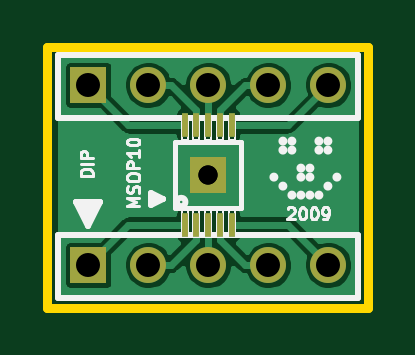
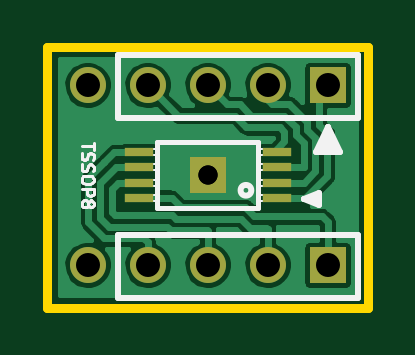
Circuit board: 8 layer files. Board 13.6 x 11.0 mm.
- bottom_mask: msop10_dip-B_Mask.gbs (718 bytes)
- bottom_silk: msop10_dip-B_SilkS.gbo (4705 bytes)
- bottom_copper: msop10_dip-Back.gbl (28126 bytes)
- outline: msop10_dip-Edge_Cuts.gbr (427 bytes)
- top_mask: msop10_dip-F_Mask.gts (754 bytes)
- top_silk: msop10_dip-F_SilkS.gto (7841 bytes)
- top_copper: msop10_dip-Front.gtl (21106 bytes)
- drill: msop10_dip.drl (245 bytes)

=== bottom_mask: msop10_dip-B_Mask.gbs ===
G04 (created by PCBNEW (2013-01-21 BZR 3918)-testing) date Wed 23 Jan 2013 07:37:05 PM CET*
%MOIN*%
G04 Gerber Fmt 3.4, Leading zero omitted, Abs format*
%FSLAX34Y34*%
G01*
G70*
G90*
G04 APERTURE LIST*
%ADD10C,0.00393701*%
%ADD11R,0.06X0.06*%
%ADD12C,0.06*%
%ADD13R,0.0472X0.0137*%
G04 APERTURE END LIST*
G54D10*
G54D11*
X54430Y-41140D03*
G54D12*
X55430Y-41140D03*
X56430Y-41140D03*
X57430Y-41140D03*
X58430Y-41140D03*
X58430Y-38140D03*
X57430Y-38140D03*
X56430Y-38140D03*
X55430Y-38140D03*
G54D11*
X54430Y-38140D03*
X56430Y-39640D03*
G54D13*
X55279Y-40023D03*
X55279Y-39767D03*
X55279Y-39513D03*
X55279Y-39257D03*
X57581Y-39257D03*
X57581Y-39513D03*
X57581Y-39767D03*
X57581Y-40023D03*
G54D11*
X56430Y-39640D03*
M02*

=== bottom_silk: msop10_dip-B_SilkS.gbo ===
G04 (created by PCBNEW (2013-01-21 BZR 3918)-testing) date Wed 23 Jan 2013 07:37:05 PM CET*
%MOIN*%
G04 Gerber Fmt 3.4, Leading zero omitted, Abs format*
%FSLAX34Y34*%
G01*
G70*
G90*
G04 APERTURE LIST*
%ADD10C,0.00393701*%
%ADD11C,0.005*%
%ADD12C,0.01*%
%ADD13C,0.0026*%
%ADD14C,0.008*%
%ADD15R,0.06X0.06*%
%ADD16C,0.06*%
%ADD17R,0.0472X0.0137*%
G04 APERTURE END LIST*
G54D10*
G54D11*
X58330Y-39102D02*
X58330Y-39216D01*
X58530Y-39159D02*
X58330Y-39159D01*
X58521Y-39273D02*
X58530Y-39302D01*
X58530Y-39350D01*
X58521Y-39369D01*
X58511Y-39378D01*
X58492Y-39388D01*
X58473Y-39388D01*
X58454Y-39378D01*
X58445Y-39369D01*
X58435Y-39350D01*
X58426Y-39311D01*
X58416Y-39292D01*
X58407Y-39283D01*
X58388Y-39273D01*
X58369Y-39273D01*
X58350Y-39283D01*
X58340Y-39292D01*
X58330Y-39311D01*
X58330Y-39359D01*
X58340Y-39388D01*
X58521Y-39464D02*
X58530Y-39492D01*
X58530Y-39540D01*
X58521Y-39559D01*
X58511Y-39569D01*
X58492Y-39578D01*
X58473Y-39578D01*
X58454Y-39569D01*
X58445Y-39559D01*
X58435Y-39540D01*
X58426Y-39502D01*
X58416Y-39483D01*
X58407Y-39473D01*
X58388Y-39464D01*
X58369Y-39464D01*
X58350Y-39473D01*
X58340Y-39483D01*
X58330Y-39502D01*
X58330Y-39550D01*
X58340Y-39578D01*
X58330Y-39702D02*
X58330Y-39740D01*
X58340Y-39759D01*
X58359Y-39778D01*
X58397Y-39788D01*
X58464Y-39788D01*
X58502Y-39778D01*
X58521Y-39759D01*
X58530Y-39740D01*
X58530Y-39702D01*
X58521Y-39683D01*
X58502Y-39664D01*
X58464Y-39654D01*
X58397Y-39654D01*
X58359Y-39664D01*
X58340Y-39683D01*
X58330Y-39702D01*
X58530Y-39873D02*
X58330Y-39873D01*
X58330Y-39950D01*
X58340Y-39969D01*
X58350Y-39978D01*
X58369Y-39988D01*
X58397Y-39988D01*
X58416Y-39978D01*
X58426Y-39969D01*
X58435Y-39950D01*
X58435Y-39873D01*
X58416Y-40102D02*
X58407Y-40083D01*
X58397Y-40073D01*
X58378Y-40064D01*
X58369Y-40064D01*
X58350Y-40073D01*
X58340Y-40083D01*
X58330Y-40102D01*
X58330Y-40140D01*
X58340Y-40159D01*
X58350Y-40169D01*
X58369Y-40178D01*
X58378Y-40178D01*
X58397Y-40169D01*
X58407Y-40159D01*
X58416Y-40140D01*
X58416Y-40102D01*
X58426Y-40083D01*
X58435Y-40073D01*
X58454Y-40064D01*
X58492Y-40064D01*
X58511Y-40073D01*
X58521Y-40083D01*
X58530Y-40102D01*
X58530Y-40140D01*
X58521Y-40159D01*
X58511Y-40169D01*
X58492Y-40178D01*
X58454Y-40178D01*
X58435Y-40169D01*
X58426Y-40159D01*
X58416Y-40140D01*
G54D12*
X53930Y-40640D02*
X57920Y-40640D01*
X53930Y-41690D02*
X53930Y-40640D01*
X57920Y-41690D02*
X53930Y-41690D01*
X57920Y-40640D02*
X57920Y-41690D01*
X57920Y-37640D02*
X53930Y-37640D01*
X57920Y-38690D02*
X57920Y-37640D01*
X53930Y-38690D02*
X57920Y-38690D01*
X53930Y-37640D02*
X53930Y-38690D01*
X54410Y-38980D02*
X54320Y-39250D01*
X54540Y-39250D02*
X54410Y-38980D01*
X54430Y-38840D02*
X54420Y-39250D01*
X54630Y-39250D02*
X54430Y-38840D01*
X54230Y-39250D02*
X54630Y-39250D01*
X54430Y-38840D02*
X54230Y-39250D01*
X54830Y-40040D02*
X54580Y-40140D01*
X54580Y-40140D02*
X54580Y-39940D01*
X54580Y-39940D02*
X54830Y-40040D01*
X54830Y-40040D02*
X54580Y-40040D01*
G54D13*
X55171Y-39974D02*
X55564Y-39974D01*
X55564Y-39974D02*
X55564Y-40073D01*
X55171Y-40073D02*
X55564Y-40073D01*
X55171Y-39974D02*
X55171Y-40073D01*
X55171Y-39718D02*
X55564Y-39718D01*
X55564Y-39718D02*
X55564Y-39817D01*
X55171Y-39817D02*
X55564Y-39817D01*
X55171Y-39718D02*
X55171Y-39817D01*
X55171Y-39463D02*
X55564Y-39463D01*
X55564Y-39463D02*
X55564Y-39562D01*
X55171Y-39562D02*
X55564Y-39562D01*
X55171Y-39463D02*
X55171Y-39562D01*
X55171Y-39207D02*
X55564Y-39207D01*
X55564Y-39207D02*
X55564Y-39306D01*
X55171Y-39306D02*
X55564Y-39306D01*
X55171Y-39207D02*
X55171Y-39306D01*
X57296Y-39207D02*
X57689Y-39207D01*
X57689Y-39207D02*
X57689Y-39306D01*
X57296Y-39306D02*
X57689Y-39306D01*
X57296Y-39207D02*
X57296Y-39306D01*
X57296Y-39463D02*
X57689Y-39463D01*
X57689Y-39463D02*
X57689Y-39562D01*
X57296Y-39562D02*
X57689Y-39562D01*
X57296Y-39463D02*
X57296Y-39562D01*
X57296Y-39718D02*
X57689Y-39718D01*
X57689Y-39718D02*
X57689Y-39817D01*
X57296Y-39817D02*
X57689Y-39817D01*
X57296Y-39718D02*
X57296Y-39817D01*
X57296Y-39974D02*
X57689Y-39974D01*
X57689Y-39974D02*
X57689Y-40073D01*
X57296Y-40073D02*
X57689Y-40073D01*
X57296Y-39974D02*
X57296Y-40073D01*
G54D14*
X55584Y-39089D02*
X57276Y-39089D01*
X57276Y-39089D02*
X57276Y-40191D01*
X57276Y-40191D02*
X55584Y-40191D01*
X55584Y-40191D02*
X55584Y-39089D01*
G54D12*
X55880Y-39895D02*
G75*
G03X55880Y-39895I-89J0D01*
G74*
G01*
%LPC*%
G54D15*
X54430Y-41140D03*
G54D16*
X55430Y-41140D03*
X56430Y-41140D03*
X57430Y-41140D03*
X58430Y-41140D03*
X58430Y-38140D03*
X57430Y-38140D03*
X56430Y-38140D03*
X55430Y-38140D03*
G54D15*
X54430Y-38140D03*
X56430Y-39640D03*
G54D17*
X55279Y-40023D03*
X55279Y-39767D03*
X55279Y-39513D03*
X55279Y-39257D03*
X57581Y-39257D03*
X57581Y-39513D03*
X57581Y-39767D03*
X57581Y-40023D03*
G54D15*
X56430Y-39640D03*
M02*

=== bottom_copper: msop10_dip-Back.gbl (28126 bytes, source omitted) ===
=== outline: msop10_dip-Edge_Cuts.gbr ===
G04 (created by PCBNEW (2013-01-21 BZR 3918)-testing) date Wed 23 Jan 2013 07:37:05 PM CET*
%MOIN*%
G04 Gerber Fmt 3.4, Leading zero omitted, Abs format*
%FSLAX34Y34*%
G01*
G70*
G90*
G04 APERTURE LIST*
%ADD10C,0.00393701*%
%ADD11C,0.015*%
G04 APERTURE END LIST*
G54D10*
G54D11*
X53750Y-41850D02*
X53750Y-37500D01*
X59100Y-37500D02*
X59100Y-41850D01*
X53750Y-37500D02*
X59100Y-37500D01*
X53750Y-41850D02*
X59100Y-41850D01*
M02*

=== top_mask: msop10_dip-F_Mask.gts ===
G04 (created by PCBNEW (2013-01-21 BZR 3918)-testing) date Wed 23 Jan 2013 07:37:05 PM CET*
%MOIN*%
G04 Gerber Fmt 3.4, Leading zero omitted, Abs format*
%FSLAX34Y34*%
G01*
G70*
G90*
G04 APERTURE LIST*
%ADD10C,0.00393701*%
%ADD11R,0.06X0.06*%
%ADD12C,0.06*%
%ADD13R,0.0098X0.0393*%
G04 APERTURE END LIST*
G54D10*
G54D11*
X54430Y-41140D03*
G54D12*
X55430Y-41140D03*
X56430Y-41140D03*
X57430Y-41140D03*
X58430Y-41140D03*
X58430Y-38140D03*
X57430Y-38140D03*
X56430Y-38140D03*
X55430Y-38140D03*
G54D11*
X54430Y-38140D03*
G54D13*
X56037Y-40471D03*
X56234Y-40471D03*
X56430Y-40471D03*
X56626Y-40471D03*
X56823Y-40471D03*
X56823Y-38809D03*
X56626Y-38809D03*
X56430Y-38809D03*
X56234Y-38809D03*
X56037Y-38809D03*
G54D11*
X56430Y-39640D03*
X56430Y-39640D03*
M02*

=== top_silk: msop10_dip-F_SilkS.gto (7841 bytes, source omitted) ===
=== top_copper: msop10_dip-Front.gtl (21106 bytes, source omitted) ===
=== drill: msop10_dip.drl ===
M48
INCH,TZ
T1C0.032
T2C0.040
%
G90
G05
T1
X056430Y-039640
X056430Y-039640
T2
X054430Y-038140
X054430Y-041140
X055430Y-038140
X055430Y-041140
X056430Y-038140
X056430Y-041140
X057430Y-038140
X057430Y-041140
X058430Y-038140
X058430Y-041140
T0
M30

